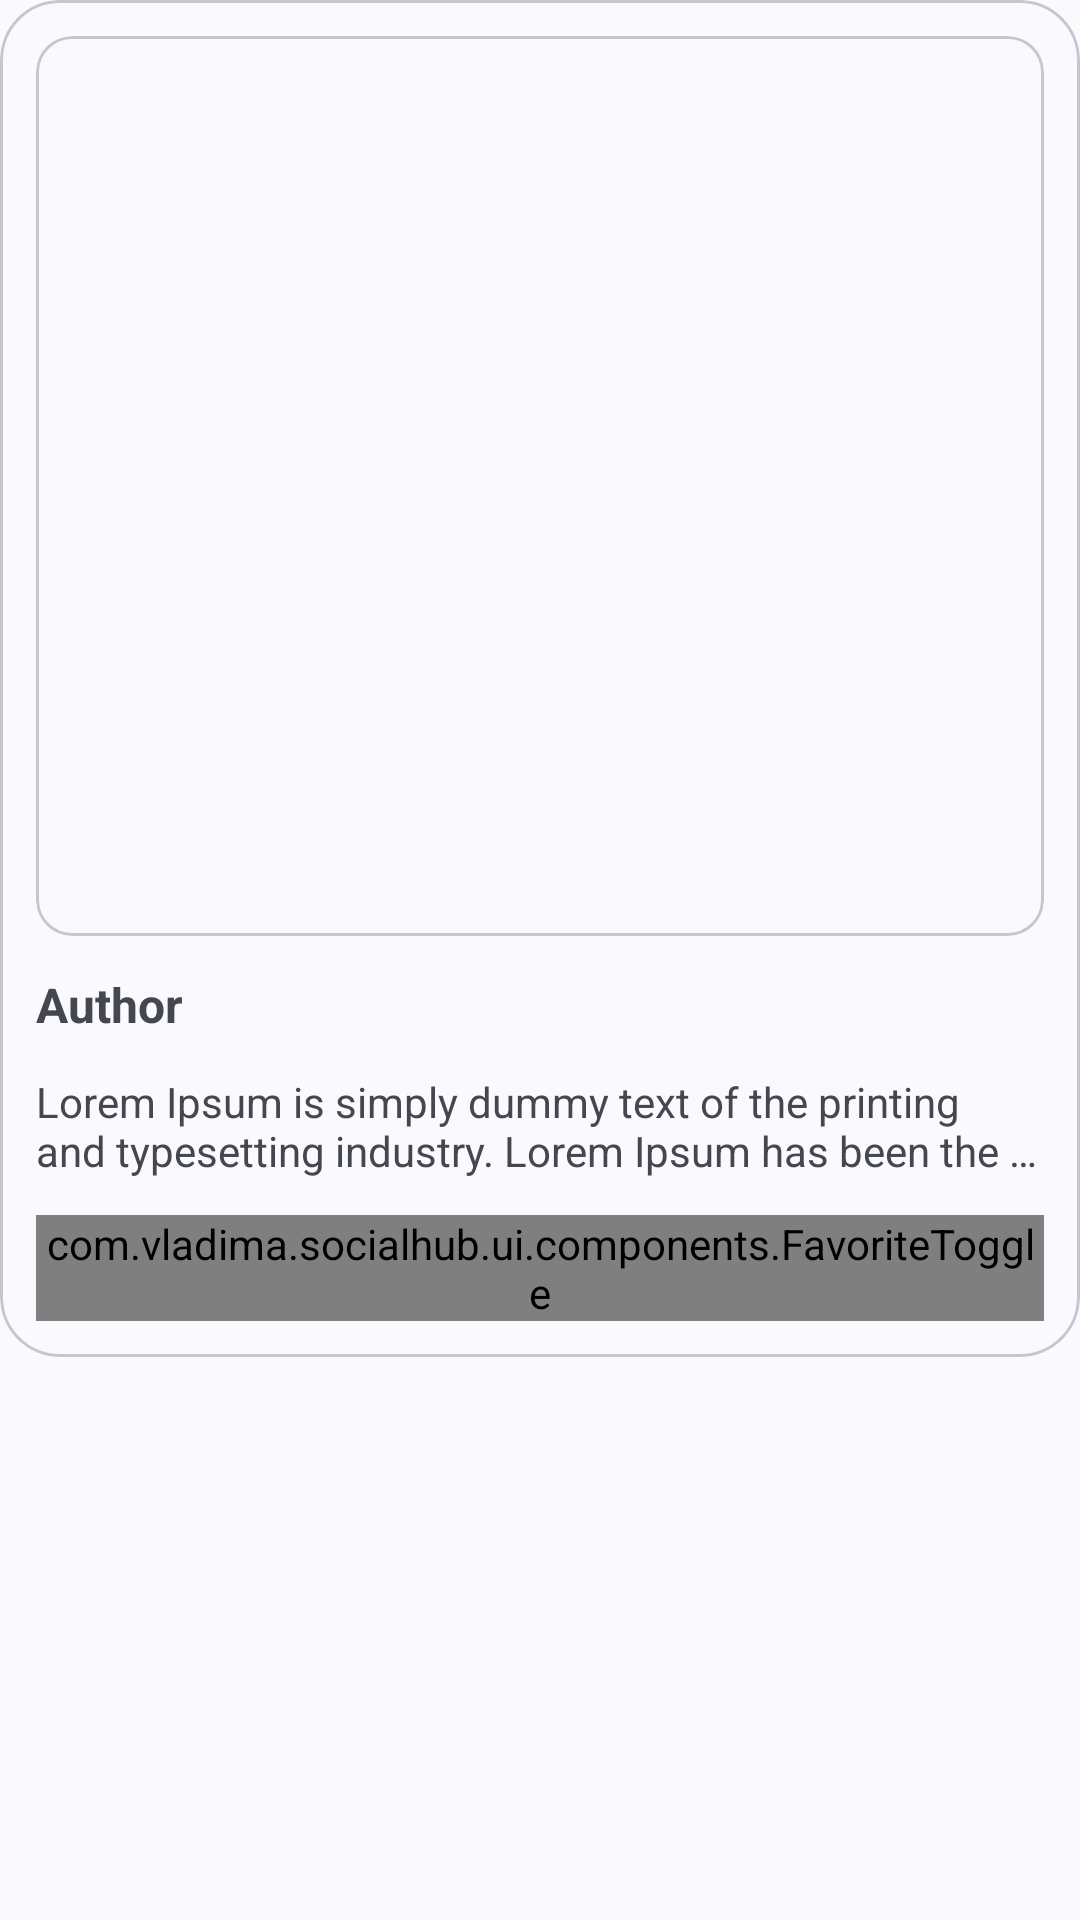

Here is an Android app screen rendered from its layout file. Give the layout XML and the strings, colors and styles it references.
<!-- AndroidManifest.xml: application theme Theme.SocialHub -->
<!-- res/layout/post_card_viewholder.xml -->
<?xml version="1.0" encoding="utf-8"?>
<androidx.constraintlayout.widget.ConstraintLayout xmlns:android="http://schemas.android.com/apk/res/android"
    xmlns:app="http://schemas.android.com/apk/res-auto"
    xmlns:tools="http://schemas.android.com/tools"
    android:layout_width="match_parent"
    android:layout_height="wrap_content">

    <com.google.android.material.card.MaterialCardView
        android:layout_width="match_parent"
        android:layout_height="wrap_content"
        app:layout_constraintEnd_toEndOf="parent"
        app:layout_constraintStart_toStartOf="parent"
        app:layout_constraintTop_toTopOf="parent"
        app:cardCornerRadius="20dp"
        android:padding="2dp">

        <LinearLayout
            android:layout_width="match_parent"
            android:layout_height="wrap_content"
            android:orientation="vertical">
            >

            <com.google.android.material.card.MaterialCardView
                android:id="@+id/cardView"
                android:layout_width="match_parent"
                android:layout_height="300dp"
                android:layout_marginStart="@dimen/card_spacing"
                android:layout_marginTop="@dimen/card_spacing"
                android:layout_marginEnd="@dimen/card_spacing"
                app:layout_constraintEnd_toEndOf="parent"
                app:layout_constraintStart_toStartOf="parent"
                app:layout_constraintTop_toTopOf="parent">

                <ImageView
                    android:id="@+id/imageView"
                    android:layout_width="match_parent"
                    android:layout_height="match_parent"
                    android:adjustViewBounds="true"
                    android:scaleType="centerCrop"
                    tools:srcCompat="@tools:sample/backgrounds/scenic" />
            </com.google.android.material.card.MaterialCardView>

            <TextView
                android:id="@+id/authorName"
                android:layout_width="wrap_content"
                android:layout_height="wrap_content"
                android:layout_marginHorizontal="@dimen/card_spacing"
                android:layout_marginTop="@dimen/card_spacing"
                android:textSize="16sp"
                android:textStyle="bold"
                android:text="Author"
                app:layout_constraintStart_toStartOf="parent"
                app:layout_constraintTop_toBottomOf="@id/cardView"
                app:layout_constraintBottom_toTopOf="@id/imageDescription"
                />

            <TextView
                android:id="@+id/imageDescription"
                android:layout_width="match_parent"
                android:layout_height="wrap_content"
                android:layout_marginHorizontal="@dimen/card_spacing"
                android:layout_marginTop="@dimen/card_spacing"
                android:text="Lorem Ipsum is simply dummy text of the printing and typesetting industry. Lorem Ipsum has been the industry's standard dummy text ever since the 1500s, when an unknown printer took a galley of type and scrambled it to make a type specimen book. It has survived not only five centuries, but also the leap into electronic typesetting, remaining essentially unchanged. It was popularised in the 1960s with the release of Letraset sheets containing Lorem Ipsum passages, and more recently with desktop publishing software like Aldus PageMaker including versions of Lorem Ipsum."
                android:textSize="14sp"
                android:maxLines="2"
                android:ellipsize="end"
                app:layout_constraintBottom_toTopOf="@id/favoriteToggle"
                app:layout_constraintEnd_toEndOf="parent"
                app:layout_constraintStart_toStartOf="parent"
                app:layout_constraintTop_toBottomOf="@+id/cardView" />

            <com.vladima.socialhub.ui.components.FavoriteToggle
                android:id="@+id/favoriteToggle"
                android:layout_width="wrap_content"
                android:layout_height="wrap_content"
                android:layout_gravity="center_horizontal"
                app:layout_constraintStart_toStartOf="parent"
                app:layout_constraintEnd_toEndOf="parent"
                app:layout_constraintBottom_toBottomOf="parent"
                app:layout_constraintTop_toBottomOf="@+id/imageDescription"
                android:layout_margin="@dimen/card_spacing"
            />


        </LinearLayout>

    </com.google.android.material.card.MaterialCardView>


</androidx.constraintlayout.widget.ConstraintLayout>
<!-- resources referenced by this layout -->
<resources>
  <dimen name="card_spacing">12dp</dimen>
  <style name="Theme.SocialHub" parent="Base.Theme.SocialHub" />
  <style name="Base.Theme.SocialHub" parent="Theme.Material3.DynamicColors.DayNight.NoActionBar">
          
          
      </style>
</resources>
